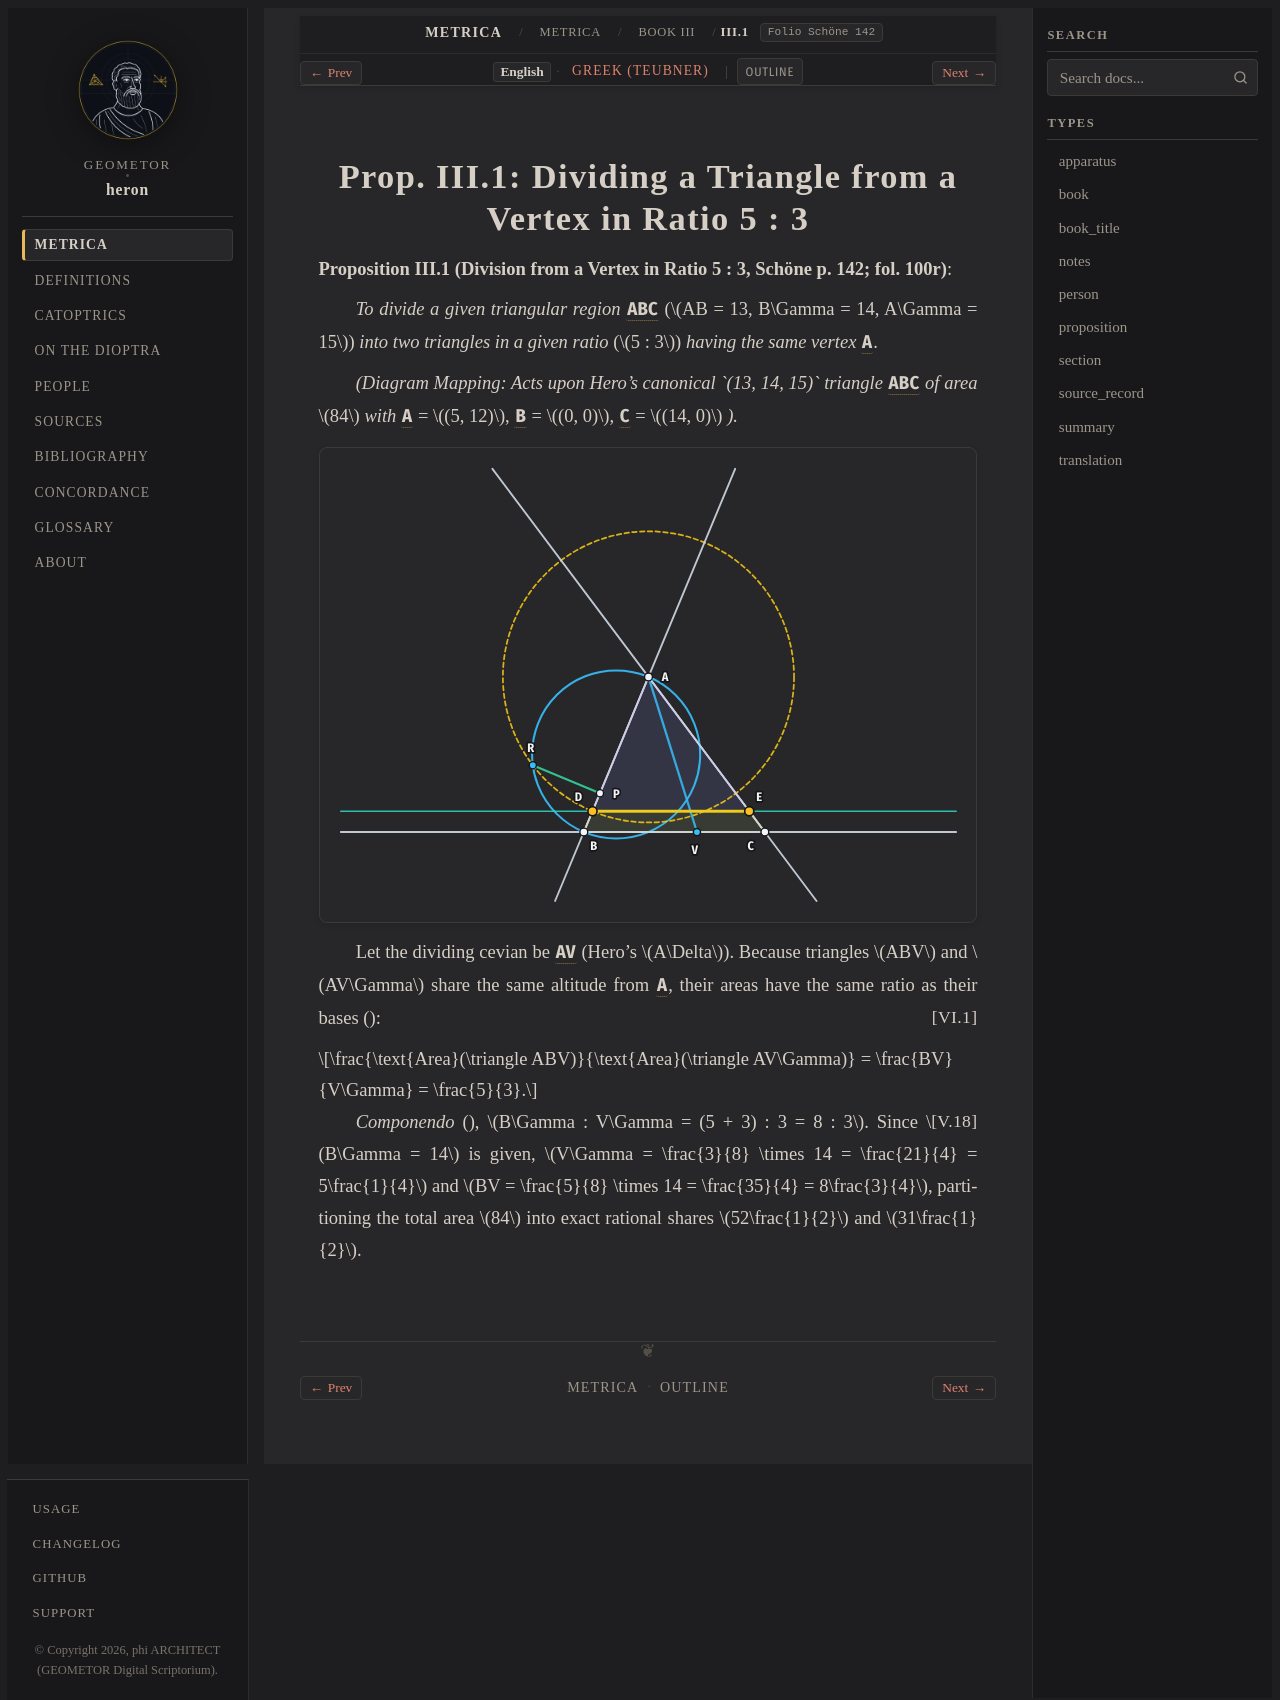

repository: geometor/heron · page: metrica/book_03/prop_01/index.html · generator: sphinx

:order: 2
:type: proposition
:canonical_id: III.1
:folio: Schöne 142

.. _sec-metrica-iii-1-3:
.. _sec-metrica-iii-1:

Prop. III.1: Dividing a Triangle from a Vertex in Ratio 5 : 3
=============================================================

.. folio:: Schöne 142
   :page: 142

**Proposition III.1 (Division from a Vertex in Ratio 5 : 3, Schöne p. 142; fol. 100r)**:

*To divide a given triangular region* :g:`ABC <g1:< A B C >>` (:math:`AB = 13, B\Gamma = 14, A\Gamma = 15`) *into two triangles in a given ratio* (:math:`5 : 3`) *having the same vertex* :g:`A <g1:A>`.

*(Diagram Mapping: Acts upon Hero's canonical `(13, 14, 15)` triangle* :g:`ABC <g1:< A B C >>` *of area* :math:`84` *with* :g:`A <g1:A>` = :math:`(5, 12)`, :g:`B <g1:B>` = :math:`(0, 0)`, :g:`C <g1:C>` = :math:`(14, 0)` *).*

.. picture:: /_static/figures/metrica-iii-area-division.svg
   :alt: Hero Metrica III.1 and III.2 — Vertex Division (5:3) and Parallel Mean-Proportional Division (3:1) on (13, 14, 15)

Let the dividing cevian be :g:`AV <g1:/ A V />` (Hero's :math:`A\Delta`). Because triangles :math:`ABV` and :math:`AV\Gamma` share the same altitude from :g:`A <g1:A>`, their areas have the same ratio as their bases (:just:`VI.1`):

.. math::

   \frac{\text{Area}(\triangle ABV)}{\text{Area}(\triangle AV\Gamma)} = \frac{BV}{V\Gamma} = \frac{5}{3}.

*Componendo* (:just:`V.18`), :math:`B\Gamma : V\Gamma = (5 + 3) : 3 = 8 : 3`. Since :math:`B\Gamma = 14` is given, :math:`V\Gamma = \frac{3}{8} \times 14 = \frac{21}{4} = 5\frac{1}{4}` and :math:`BV = \frac{5}{8} \times 14 = \frac{35}{4} = 8\frac{3}{4}`, partitioning the total area :math:`84` into exact rational shares :math:`52\frac{1}{2}` and :math:`31\frac{1}{2}`.
